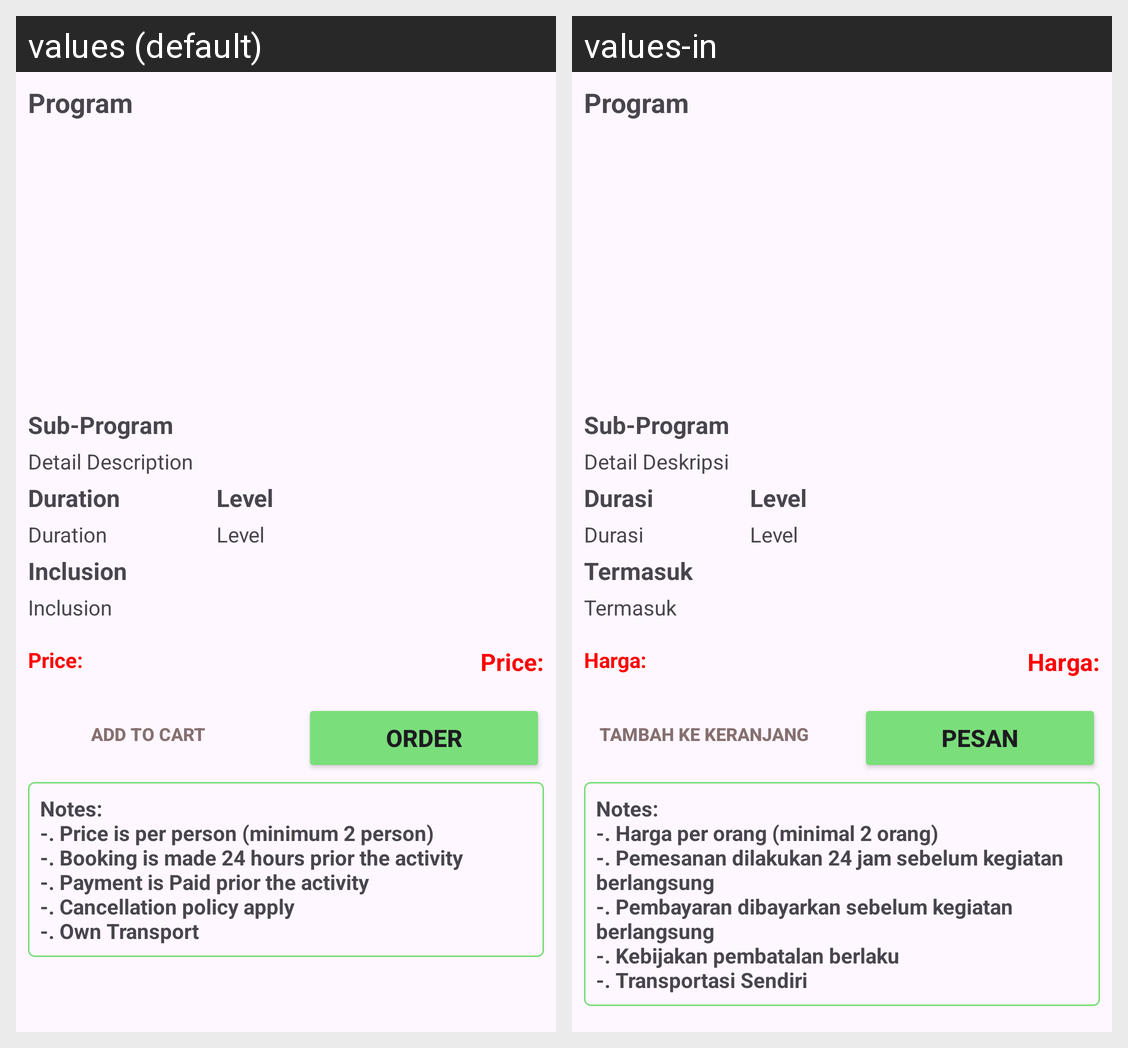

Strings drawn on this Android screen and how each of the app's shown locales translates them:
Android screen res/layout/activity_single.xml rendered under 2 locales, left to right: values (default), values-in. Device: Nexus 5 (rendered at 1080×1920; each locale shown at half size, 540×960, under a caption strip naming it); theme Theme.TravelEco.
Strings drawn on this screen, with the default value and each locale's value (text and hints the layout hard-codes, and strings that could not be matched under every locale, appear in the picture but are not listed):

program
  values: Program
  values-in: Program

sub_program
  values: Sub-Program
  values-in: Sub-Program

detail_desc
  values: Detail Description
  values-in: Detail Deskripsi

duration
  values: Duration
  values-in: Durasi

level
  values: Level
  values-in: Level

inclussion
  values: Inclusion
  values-in: Termasuk

price
  values: Price:
  values-in: Harga:

add_to_cart
  values: Add to Cart
  values-in: Tambah ke Keranjang

order
  values: Order
  values-in: Pesan

notes
  values: Notes:
      -. Price is per person (minimum 2 person)
      -. Booking is made 24 hours prior the activity
      -. Payment is Paid prior the activity
      -. Cancellation policy apply
      -. Own Transport
  values-in: Notes:
      -. Harga per orang (minimal 2 orang)
      -. Pemesanan dilakukan 24 jam sebelum kegiatan berlangsung
      -. Pembayaran dibayarkan sebelum kegiatan berlangsung
      -. Kebijakan pembatalan berlaku
      -. Transportasi Sendiri
